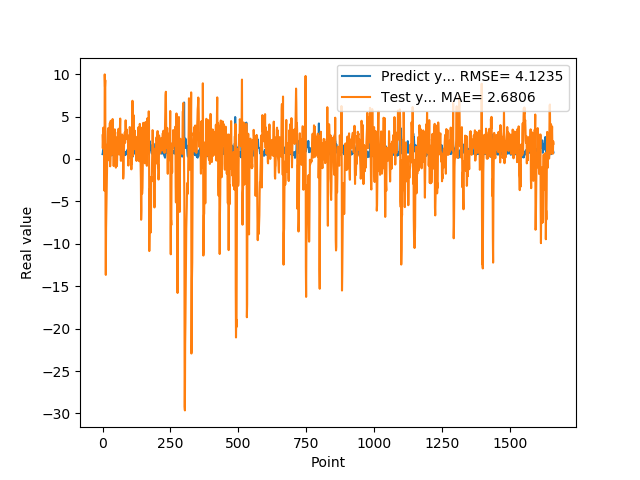

Values plotted in this chart, from the file beside it:
5.654720067979999154e-01, 2.781634022303766773e+00
7.307389974590000614e-01, 1.255126862215943939e+00
1.074290990829999792e+00, 2.220270027276479485e+00
9.521890282630000035e-01, 3.685895713804642870e+00
9.879170060160000766e-01, 1.815070247140013970e+00
1.011654973029999960e+00, 1.153344546649710978e+00
0.000000000000000000e+00, 1.211987692406103490e+00
7.643579840659999736e-01, -3.749729257144180927e+00
7.788103222849999119e-01, 9.962749659561312754e+00
3.306220054629999794e+00, 8.529658121467402765e+00
1.055441975589999970e+00, 9.286076002586934663e+00
7.543110251430000801e-01, -7.755993012625353344e+00
7.915459871289999283e-01, -1.366907429030460897e+01
1.409499049189999909e+00, -8.162243417386719102e+00
8.875439763070001042e-01, -6.301853726607316908e+00
6.401469707490000660e-01, -5.027854550373106690e+00
5.082880258560000808e-01, -2.846303803302050461e+00
8.640019893649999450e-01, -1.012626657930056018e+00
5.725920200349999822e-01, 1.703040825955736581e+00
8.469420075419999971e-01, 1.888003758622628814e+00
9.181020259860001032e-01, 3.415218759691000194e+00
7.976629734039999420e-01, 3.631038575184179606e+00
9.608020186419998776e-01, 1.900207379418442200e+00
9.555831551549999192e-01, 2.180999528970857249e+00
3.470349907879999862e-01, 1.791920403249217975e+00
9.546210169789999256e-01, -1.883289239643349544e-01
1.293938040730000072e+00, 3.478530097082457750e+00
5.251880288119999962e-01, 4.236151873278348745e+00
4.773890078070000542e-01, -8.723253984475863865e-01
1.275226235389999907e+00, 7.464479971169848960e-02
8.723750114439999814e-01, 4.492667850842152255e+00
8.355640172959999390e-01, 1.689226159232523505e+00
7.321749925609999377e-01, 4.536619255159604625e-01
7.640249729160000225e-01, 1.174696370468890416e+00
4.072830080990000323e-01, 2.147947683263052188e+00
4.752210080619999610e-01, 1.748589846075727872e+00
8.781340122220000488e-01, 2.841058325737248147e+00
7.414129972460000717e-01, 4.701638360925610272e+00
1.258002042770000051e+00, 3.666350557306138125e+00
1.069700956339999953e+00, 3.309002482971278969e+00
7.274609804150000691e-01, 1.012351021945681051e+00
7.892770171170000459e-01, -8.372314114001798702e-01
6.237750053410000550e-01, 1.279026286716213656e+00
6.914690136910000007e-01, 1.905287362705992749e+00
8.557710051540000640e-01, 2.427546958870634874e+00
7.093830108640000187e-01, 3.486162377404898205e+00
1.014547944070000041e+00, 1.856331996708953991e+00
1.115731000900000103e+00, 2.450210514829320729e+00
4.182830154900000208e-01, 2.313292167870161009e+00
1.002280950550000105e+00, -1.027521599818760567e+00
1.218860983849999968e+00, 2.216393234835942305e+00
1.143296003339999922e+00, 2.529697460899475114e+00
6.528189778330000248e-01, 4.743541010270866942e-01
6.746559739110000731e-01, -8.466508868696914769e-01
6.009536385540000802e-01, 5.710843037798879473e-01
6.694570183749999348e-01, 1.588985555899503854e+00
6.538079977039999990e-01, 3.142925019476758397e+00
7.814120054240000224e-01, 2.916934420105254944e+00
1.206303954120000022e+00, 2.495869590621034639e+00
8.469259738919999725e-01, 3.552564038467944219e+00
8.286409974099999687e-01, 1.109825144942299335e+00
... 1,599 more rows
